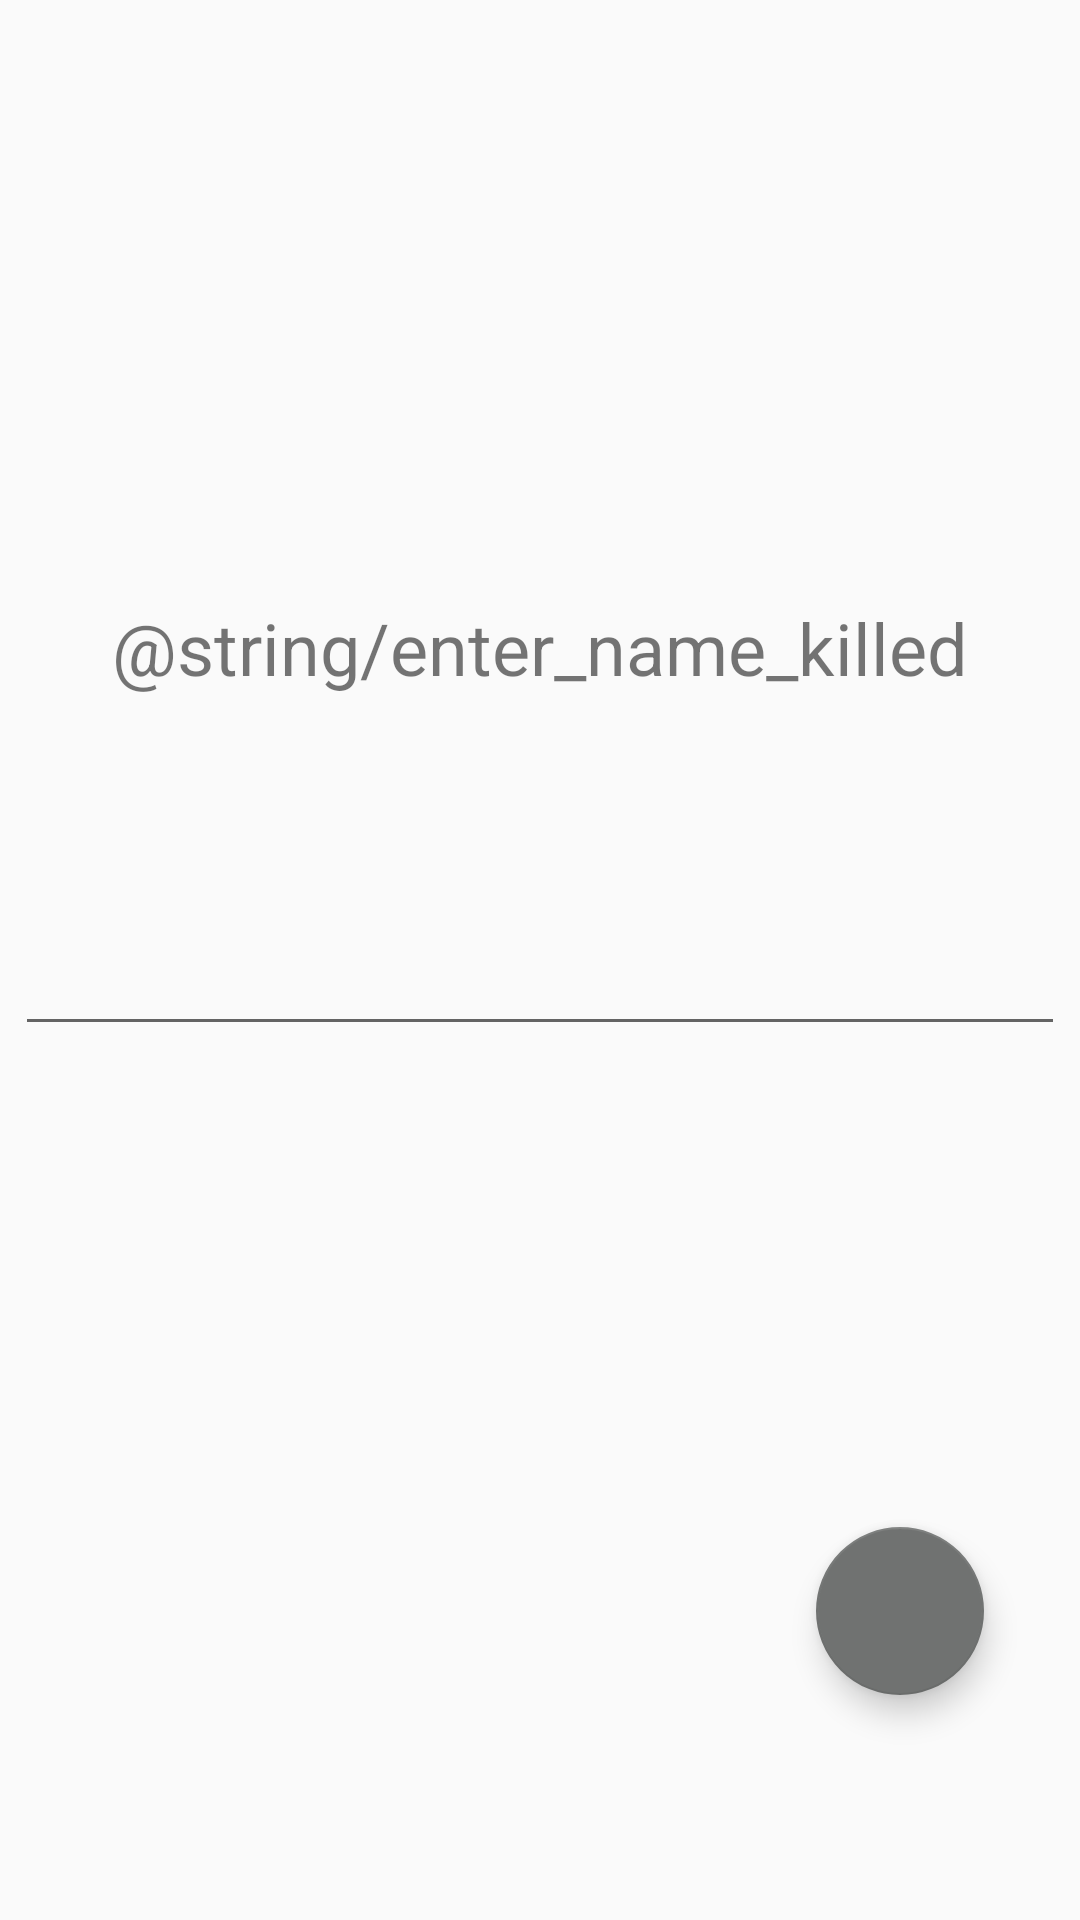

Here is an Android app screen rendered from its layout file. Give the layout XML and the strings, colors and styles it references.
<!-- AndroidManifest.xml: application theme AppTheme -->
<!-- res/layout/fragment_killed.xml -->
<?xml version="1.0" encoding="utf-8"?>
<androidx.constraintlayout.widget.ConstraintLayout xmlns:android="http://schemas.android.com/apk/res/android"
    xmlns:app="http://schemas.android.com/apk/res-auto"
    xmlns:tools="http://schemas.android.com/tools"
    android:layout_width="match_parent"
    android:layout_height="match_parent"
    tools:context=".ui.KilledFragment">

    <com.google.android.material.floatingactionbutton.FloatingActionButton
        android:id="@+id/killedButton"
        android:layout_width="wrap_content"
        android:layout_height="wrap_content"
        android:layout_marginEnd="32dp"
        android:layout_marginBottom="75dp"
        android:clickable="true"
        android:src="@drawable/ic_sentiment_very_dissatisfied_black_24dp"
        app:layout_constraintBottom_toBottomOf="parent"
        app:layout_constraintEnd_toEndOf="parent"
        app:rippleColor="@color/colorAccent" />

    <EditText
        android:id="@+id/editKilled"
        android:layout_width="wrap_content"
        android:layout_height="wrap_content"
        android:ems="10"
        android:inputType="textPersonName"
        android:textSize="30sp"
        app:layout_constraintBottom_toBottomOf="parent"
        app:layout_constraintEnd_toEndOf="parent"
        app:layout_constraintStart_toStartOf="parent"
        app:layout_constraintTop_toTopOf="parent" />

    <TextView
        android:id="@+id/textView2"
        android:layout_width="wrap_content"
        android:layout_height="wrap_content"
        android:layout_marginStart="8dp"
        android:layout_marginTop="100dp"
        android:layout_marginEnd="8dp"
        android:layout_marginBottom="8dp"
        android:text="@string/enter_name_killed"
        android:textSize="24sp"
        app:layout_constraintBottom_toTopOf="@+id/editKilled"
        app:layout_constraintEnd_toEndOf="parent"
        app:layout_constraintStart_toStartOf="parent"
        app:layout_constraintTop_toTopOf="parent"
        app:layout_constraintVertical_bias="0.65999997" />

</androidx.constraintlayout.widget.ConstraintLayout>
<!-- resources referenced by this layout -->
<resources>
  <color name="colorAccent">#707271</color>
  <style name="AppTheme" parent="Theme.AppCompat.Light.DarkActionBar">
          
          <item name="colorPrimary">@color/colorPrimary</item>
          <item name="colorPrimaryDark">@color/colorPrimaryDark</item>
          <item name="colorAccent">@color/colorAccent</item>
      </style>
  <color name="colorPrimary">#6BC04B</color>
  <color name="colorPrimaryDark">#005A43</color>
</resources>
